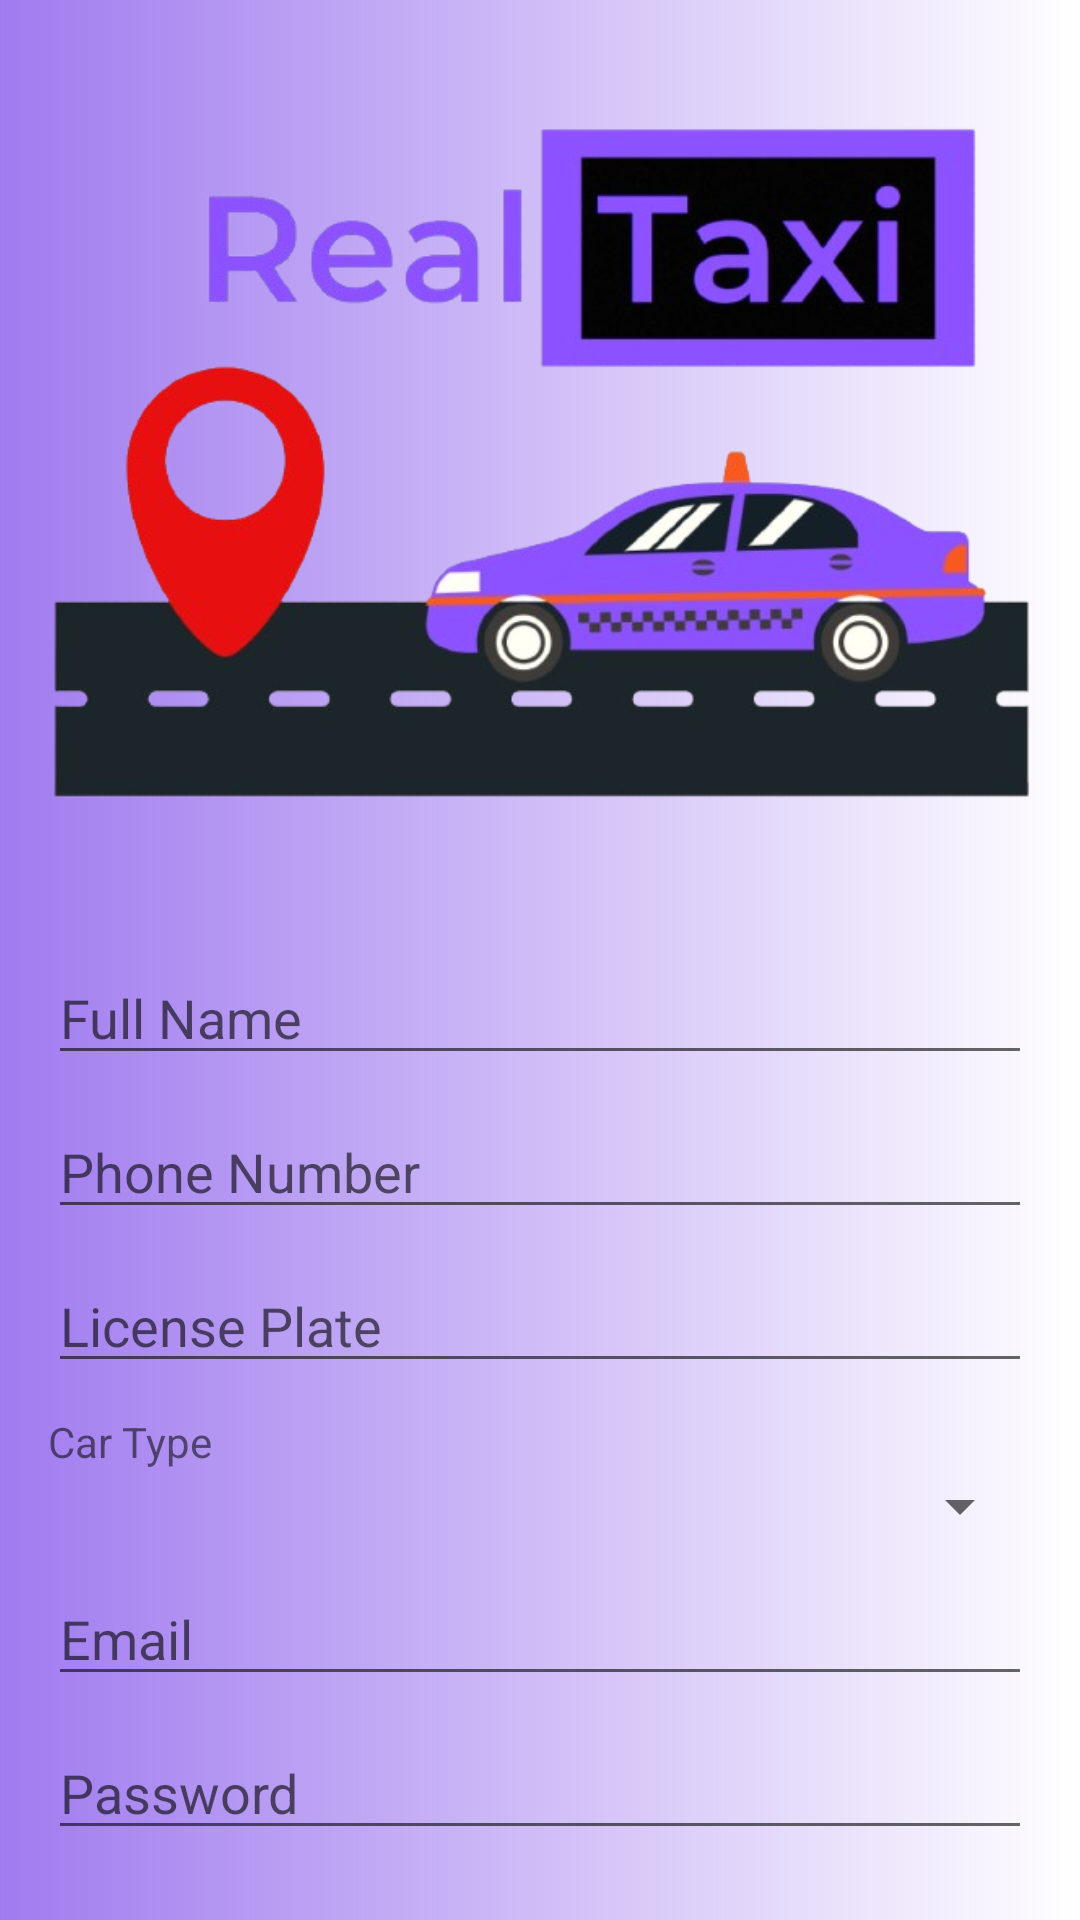

Android layout source for this screen:
<!-- AndroidManifest.xml: application theme Theme.RealTaxi -->
<!-- res/layout/activity_driver_registration.xml -->
<LinearLayout
    xmlns:android="http://schemas.android.com/apk/res/android"
    android:layout_width="match_parent"
    android:layout_height="match_parent"
    android:orientation="vertical"
    android:padding="16dp"
    android:background="@drawable/gradient_background">

    <ImageView
        android:id="@+id/appLogo2"
        android:layout_width="match_parent"
        android:layout_height="266dp"
        android:layout_gravity="center_horizontal"
        android:layout_marginTop="5dp"
        android:contentDescription="App Logo"
        android:src="@drawable/taxilogo" />

    <EditText
        android:id="@+id/fullName"
        android:layout_width="match_parent"
        android:layout_height="wrap_content"
        android:layout_marginTop="30dp"
        android:hint="Full Name"
        android:inputType="textPersonName" />

    <EditText
        android:id="@+id/phoneNumber"
        android:layout_width="match_parent"
        android:layout_height="wrap_content"
        android:layout_marginTop="10dp"
        android:hint="Phone Number"
        android:inputType="phone" />

    <EditText
        android:id="@+id/licensePlate"
        android:layout_width="match_parent"
        android:layout_height="wrap_content"
        android:layout_marginTop="10dp"
        android:hint="License Plate"
        android:inputType="text" />

    <TextView
        android:layout_width="match_parent"
        android:layout_height="wrap_content"
        android:layout_marginTop="10dp"
        android:text="Car Type "
        />


    <Spinner
        android:id="@+id/carTypeSpinner"
        android:layout_width="match_parent"
        android:layout_height="wrap_content" />

    <EditText
        android:id="@+id/email"
        android:layout_width="match_parent"
        android:layout_height="wrap_content"
        android:layout_marginTop="10dp"
        android:hint="Email"
        android:inputType="textEmailAddress" />

    <EditText
        android:id="@+id/password"
        android:layout_width="match_parent"
        android:layout_height="wrap_content"
        android:layout_marginTop="10dp"
        android:hint="Password"
        android:inputType="textPassword" />

    <Button
        android:id="@+id/btnRegister"
        android:layout_width="match_parent"
        android:layout_height="wrap_content"
        android:layout_marginTop="10dp"
        android:backgroundTint="@color/colorPrimary"
        android:text="Register" />


</LinearLayout>
<!-- resources referenced by this layout -->
<resources>
  <color name="colorPrimary">#6200EE</color>
  <!-- drawable gradient_background (drawable) -->
  <?xml version="1.0" encoding="utf-8"?>
  <layer-list xmlns:android="http://schemas.android.com/apk/res/android">
      <item>
          <shape android:shape="rectangle">
              <gradient
                  android:startColor="#A07BEF"/> 
                  android:endColor="#6A1B9A"  
                  android:angle="135"
          </shape>
      </item>
  </layer-list>
  <!-- drawable taxilogo: png bitmap (drawable, 167316 bytes) -->
  <style name="Theme.RealTaxi" parent="Theme.MaterialComponents.Light.NoActionBar">
          
          <item name="colorPrimary">@color/colorPrimary</item>
          <item name="colorPrimaryVariant">@color/colorPrimaryVariant</item>
          <item name="colorOnPrimary">@color/colorOnPrimary</item>
  
          
          <item name="colorSecondary">@color/colorSecondary</item>
          <item name="colorSecondaryVariant">@color/colorSecondaryVariant</item>
          <item name="colorOnSecondary">@color/colorOnSecondary</item>
  
          
          <item name="android:colorBackground">@color/colorBackground</item>
          <item name="colorOnBackground">@color/colorOnBackground</item>
          <item name="colorSurface">@color/colorSurface</item>
          <item name="colorOnSurface">@color/colorOnSurface</item>
  
          
          <item name="colorError">@color/colorError</item>
          <item name="colorOnError">@color/colorOnError</item>
      </style>
  <color name="colorPrimaryVariant">#3700B3</color>
  <color name="colorOnPrimary">#FFFFFF</color>
  <color name="colorSecondary">#03DAC6</color>
  <color name="colorSecondaryVariant">#018786</color>
  <color name="colorOnSecondary">#000000</color>
  <color name="colorBackground">#FFFFFF</color>
  <color name="colorOnBackground">#000000</color>
  <color name="colorSurface">#FFFFFF</color>
  <color name="colorOnSurface">#000000</color>
  <color name="colorError">#CF6679</color>
  <color name="colorOnError">#FFFFFF</color>
</resources>
